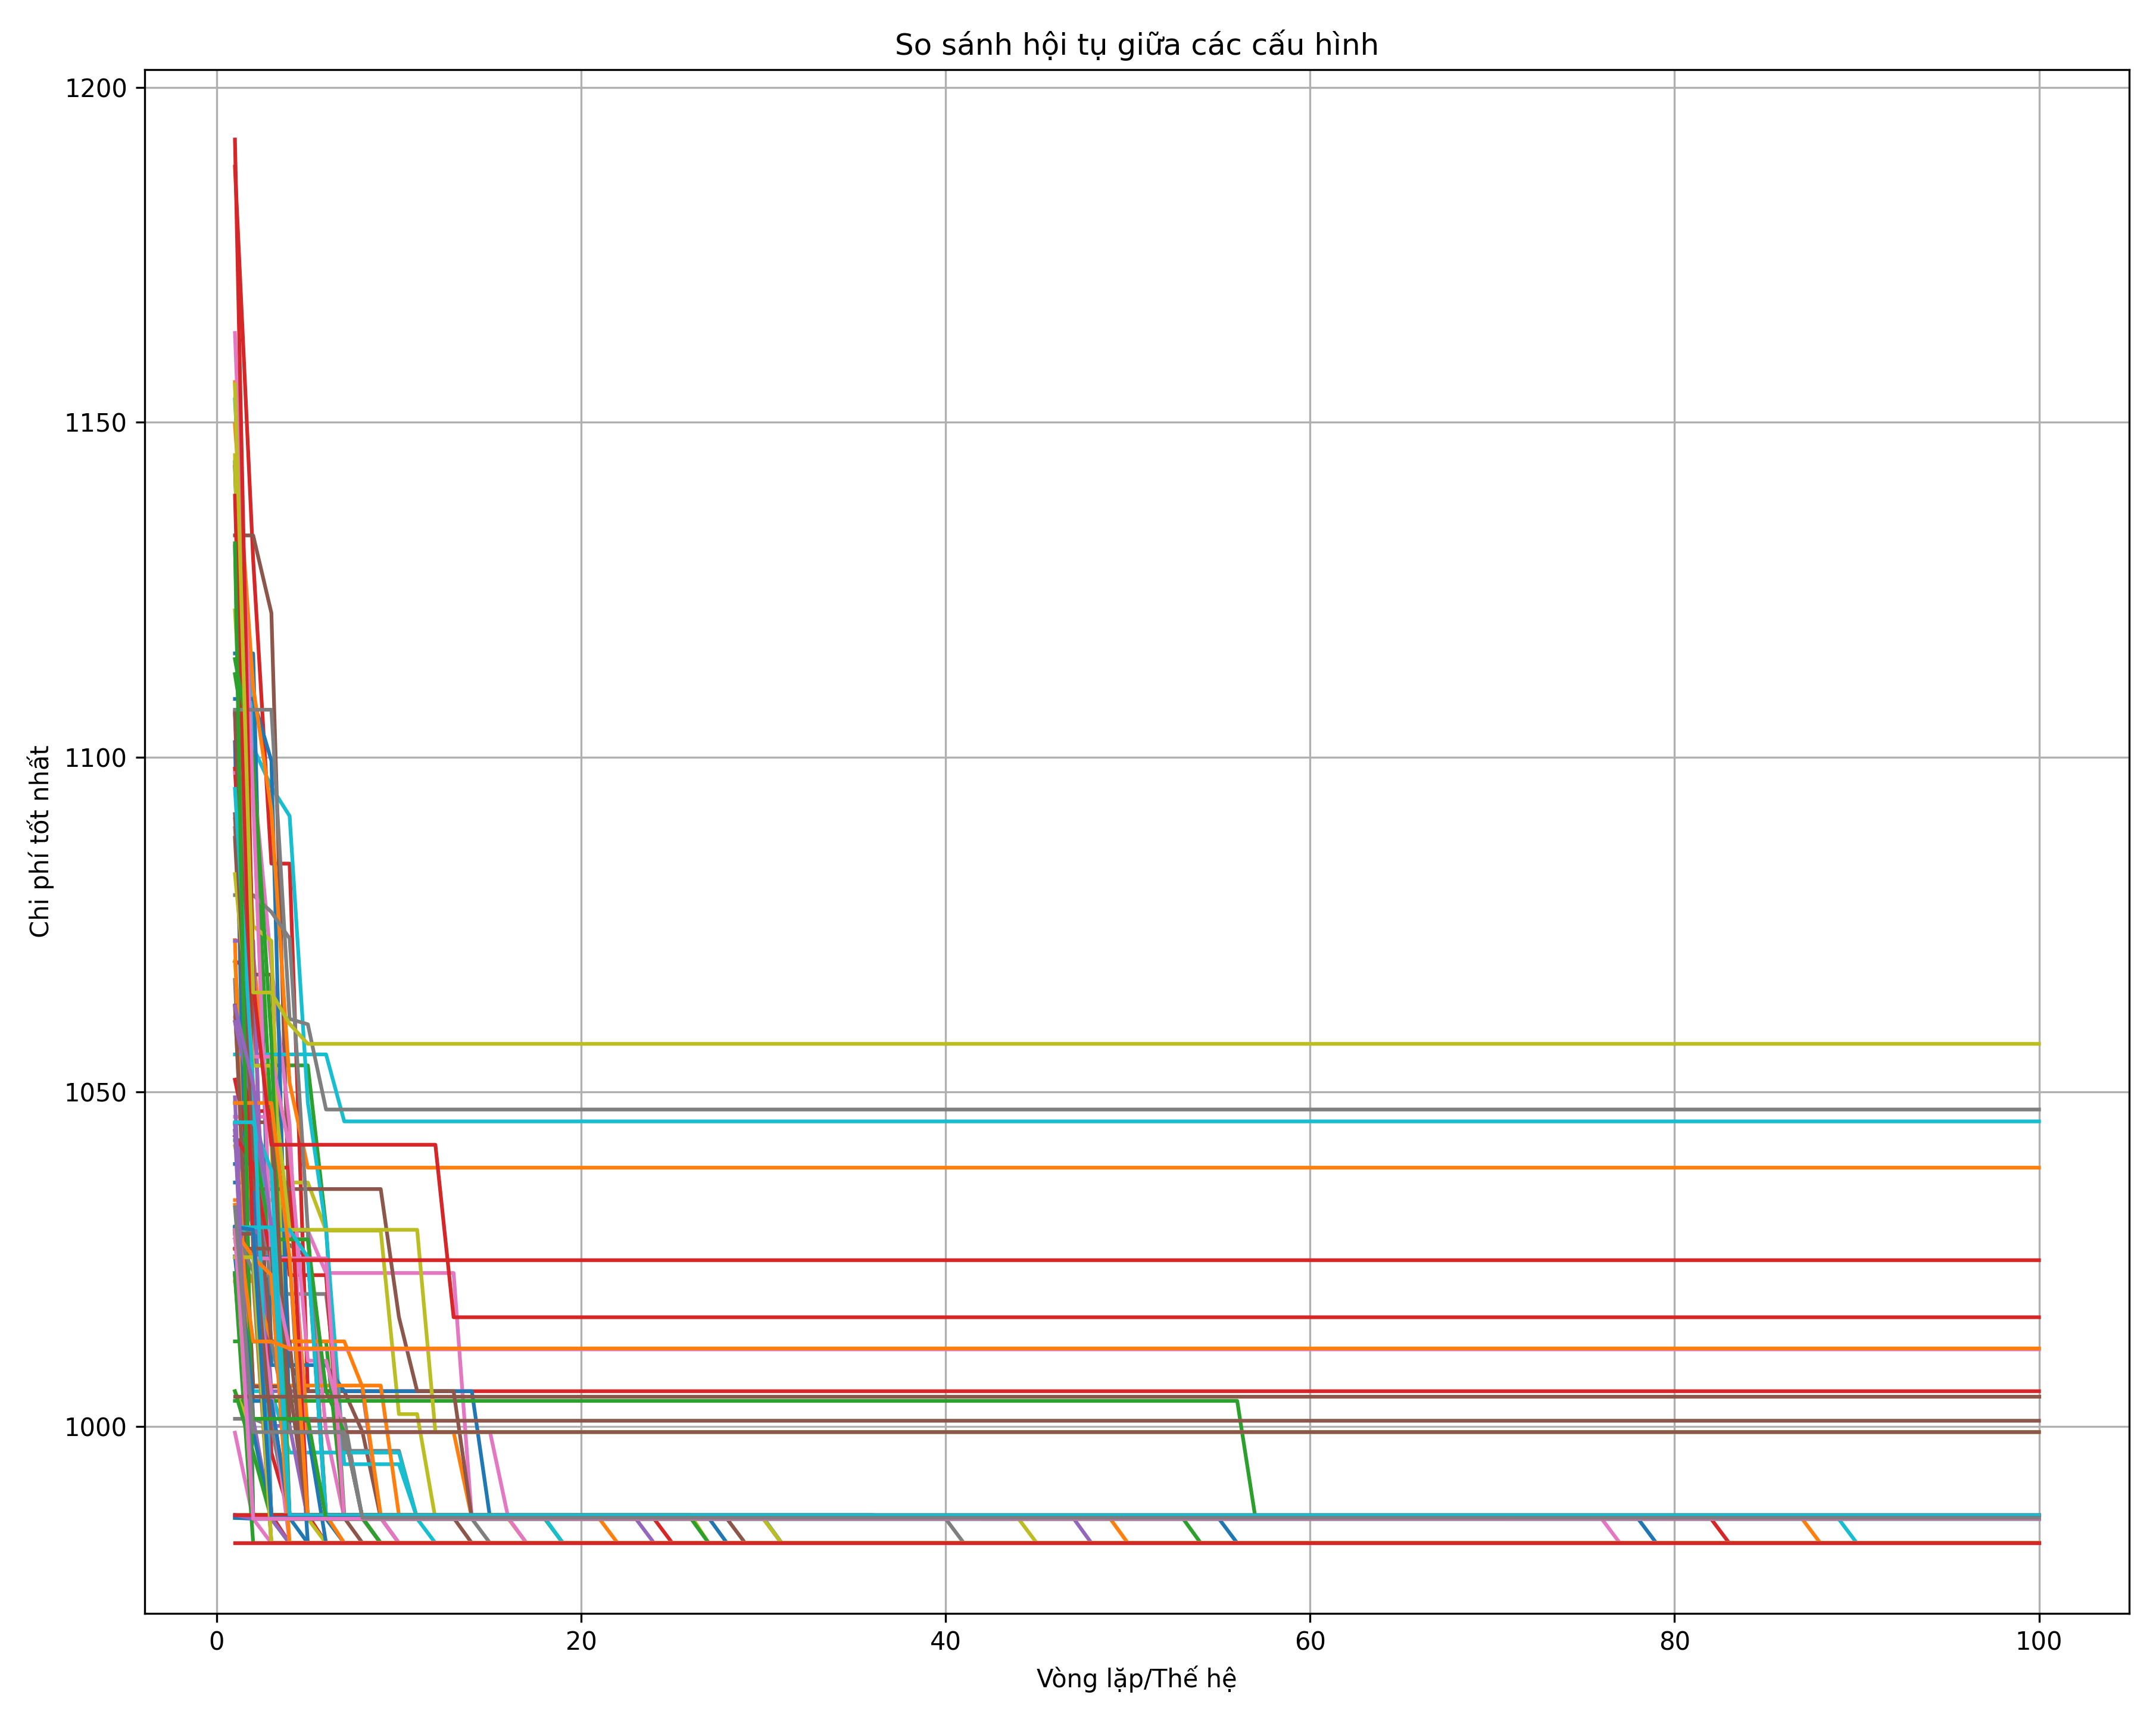

Source data for this figure (header and first rows):
ID, Thuật toán, Tham số, Chi phí tốt nhất, Chi phí trung bình, Thời gian (s)
1, ACO, alpha=1.0, beta=2.0, min_max_aco=True, local_search=True, elitist_ants=0, 982.6, 1019, 1.04
2, ACO, alpha=1.0, beta=2.0, min_max_aco=True, local_search=True, elitist_ants=2, 982.6, 1014, 1.04
3, ACO, alpha=1.0, beta=2.0, min_max_aco=True, local_search=True, elitist_ants=5, 982.6, 1019, 1.04
4, ACO, alpha=1.0, beta=2.0, min_max_aco=True, local_search=False, elitist_ants=0, 1005, 1052, 0.93
5, ACO, alpha=1.0, beta=2.0, min_max_aco=True, local_search=False, elitist_ants=2, 982.6, 1025, 0.93
6, ACO, alpha=1.0, beta=2.0, min_max_aco=True, local_search=False, elitist_ants=5, 982.6, 1022, 0.93
7, ACO, alpha=1.0, beta=2.0, min_max_aco=False, local_search=True, elitist_ants=0, 982.6, 1186, 1.08
8, ACO, alpha=1.0, beta=2.0, min_max_aco=False, local_search=True, elitist_ants=2, 982.6, 1180, 1.32
9, ACO, alpha=1.0, beta=2.0, min_max_aco=False, local_search=True, elitist_ants=5, 982.6, 1176, 1.36
10, ACO, alpha=1.0, beta=2.0, min_max_aco=False, local_search=False, elitist_ants=0, 982.6, 1202, 1.55
11, ACO, alpha=1.0, beta=2.0, min_max_aco=False, local_search=False, elitist_ants=2, 982.6, 1188, 1.94
12, ACO, alpha=1.0, beta=2.0, min_max_aco=False, local_search=False, elitist_ants=5, 982.6, 1170, 1.19
13, ACO, alpha=1.0, beta=3.0, min_max_aco=True, local_search=True, elitist_ants=0, 982.6, 1051, 1.32
14, ACO, alpha=1.0, beta=3.0, min_max_aco=True, local_search=True, elitist_ants=2, 982.6, 1049, 1.27
15, ACO, alpha=1.0, beta=3.0, min_max_aco=True, local_search=True, elitist_ants=5, 982.6, 1048, 1.34
16, ACO, alpha=1.0, beta=3.0, min_max_aco=True, local_search=False, elitist_ants=0, 982.6, 1054, 1.18
17, ACO, alpha=1.0, beta=3.0, min_max_aco=True, local_search=False, elitist_ants=2, 982.6, 1057, 1.22
18, ACO, alpha=1.0, beta=3.0, min_max_aco=True, local_search=False, elitist_ants=5, 982.6, 1062, 1.21
19, ACO, alpha=1.0, beta=3.0, min_max_aco=False, local_search=True, elitist_ants=0, 982.6, 1173, 1.34
20, ACO, alpha=1.0, beta=3.0, min_max_aco=False, local_search=True, elitist_ants=2, 982.6, 1164, 1.37
21, ACO, alpha=1.0, beta=3.0, min_max_aco=False, local_search=True, elitist_ants=5, 982.6, 1167, 1.32
22, ACO, alpha=1.0, beta=3.0, min_max_aco=False, local_search=False, elitist_ants=0, 986.3, 1171, 1.20
23, ACO, alpha=1.0, beta=3.0, min_max_aco=False, local_search=False, elitist_ants=2, 982.6, 1153, 1.18
24, ACO, alpha=1.0, beta=3.0, min_max_aco=False, local_search=False, elitist_ants=5, 982.6, 1151, 1.15
25, ACO, alpha=1.0, beta=5.0, min_max_aco=True, local_search=True, elitist_ants=0, 982.6, 1089, 1.35
26, ACO, alpha=1.0, beta=5.0, min_max_aco=True, local_search=True, elitist_ants=2, 982.6, 1085, 1.36
27, ACO, alpha=1.0, beta=5.0, min_max_aco=True, local_search=True, elitist_ants=5, 982.6, 1094, 1.32
28, ACO, alpha=1.0, beta=5.0, min_max_aco=True, local_search=False, elitist_ants=0, 982.6, 1097, 1.20
29, ACO, alpha=1.0, beta=5.0, min_max_aco=True, local_search=False, elitist_ants=2, 982.6, 1105, 1.22
30, ACO, alpha=1.0, beta=5.0, min_max_aco=True, local_search=False, elitist_ants=5, 982.6, 1096, 1.23
31, ACO, alpha=1.0, beta=5.0, min_max_aco=False, local_search=True, elitist_ants=0, 982.6, 1140, 1.33
32, ACO, alpha=1.0, beta=5.0, min_max_aco=False, local_search=True, elitist_ants=2, 982.6, 1140, 1.39
33, ACO, alpha=1.0, beta=5.0, min_max_aco=False, local_search=True, elitist_ants=5, 982.6, 1135, 1.41
34, ACO, alpha=1.0, beta=5.0, min_max_aco=False, local_search=False, elitist_ants=0, 986.4, 1145, 1.27
35, ACO, alpha=1.0, beta=5.0, min_max_aco=False, local_search=False, elitist_ants=2, 986.3, 1140, 1.23
36, ACO, alpha=1.0, beta=5.0, min_max_aco=False, local_search=False, elitist_ants=5, 982.6, 1135, 1.24
37, ACO, alpha=2.0, beta=2.0, min_max_aco=True, local_search=True, elitist_ants=0, 986.3, 1002, 1.34
38, ACO, alpha=2.0, beta=2.0, min_max_aco=True, local_search=True, elitist_ants=2, 986.3, 996.4, 1.31
39, ACO, alpha=2.0, beta=2.0, min_max_aco=True, local_search=True, elitist_ants=5, 982.6, 996.2, 1.37
40, ACO, alpha=2.0, beta=2.0, min_max_aco=True, local_search=False, elitist_ants=0, 1046, 1061, 1.20
41, ACO, alpha=2.0, beta=2.0, min_max_aco=True, local_search=False, elitist_ants=2, 982.6, 997.1, 1.25
42, ACO, alpha=2.0, beta=2.0, min_max_aco=True, local_search=False, elitist_ants=5, 1039, 1050, 1.22
43, ACO, alpha=2.0, beta=2.0, min_max_aco=False, local_search=True, elitist_ants=0, 986.3, 1177, 1.34
44, ACO, alpha=2.0, beta=2.0, min_max_aco=False, local_search=True, elitist_ants=2, 982.6, 1137, 1.37
45, ACO, alpha=2.0, beta=2.0, min_max_aco=False, local_search=True, elitist_ants=5, 986.3, 1023, 1.31
46, ACO, alpha=2.0, beta=2.0, min_max_aco=False, local_search=False, elitist_ants=0, 982.6, 1140, 1.22
47, ACO, alpha=2.0, beta=2.0, min_max_aco=False, local_search=False, elitist_ants=2, 982.6, 1146, 1.25
48, ACO, alpha=2.0, beta=2.0, min_max_aco=False, local_search=False, elitist_ants=5, 986.4, 1072, 1.19
49, ACO, alpha=2.0, beta=3.0, min_max_aco=True, local_search=True, elitist_ants=0, 982.6, 994.5, 1.36
50, ACO, alpha=2.0, beta=3.0, min_max_aco=True, local_search=True, elitist_ants=2, 986.3, 998.7, 1.34
51, ACO, alpha=2.0, beta=3.0, min_max_aco=True, local_search=True, elitist_ants=5, 982.6, 997.6, 1.33
52, ACO, alpha=2.0, beta=3.0, min_max_aco=True, local_search=False, elitist_ants=0, 986.4, 1002, 1.27
53, ACO, alpha=2.0, beta=3.0, min_max_aco=True, local_search=False, elitist_ants=2, 982.6, 998.3, 1.25
54, ACO, alpha=2.0, beta=3.0, min_max_aco=True, local_search=False, elitist_ants=5, 986.4, 998.7, 1.20
55, ACO, alpha=2.0, beta=3.0, min_max_aco=False, local_search=True, elitist_ants=0, 982.6, 1121, 1.30
56, ACO, alpha=2.0, beta=3.0, min_max_aco=False, local_search=True, elitist_ants=2, 982.6, 1122, 1.38
57, ACO, alpha=2.0, beta=3.0, min_max_aco=False, local_search=True, elitist_ants=5, 982.6, 1166, 1.36
58, ACO, alpha=2.0, beta=3.0, min_max_aco=False, local_search=False, elitist_ants=0, 986.4, 1091, 1.23
59, ACO, alpha=2.0, beta=3.0, min_max_aco=False, local_search=False, elitist_ants=2, 999.2, 1122, 1.21
60, ACO, alpha=2.0, beta=3.0, min_max_aco=False, local_search=False, elitist_ants=5, 982.6, 1134, 1.22
... 48 more rows
